Dataset: processed (GitHub, pluto311207/Smart_Trash_Bin_AI-AIvsArduino-). Classes: metal, paper, plastic.

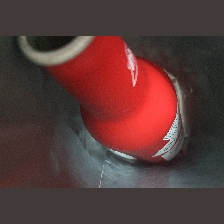
Label: metal

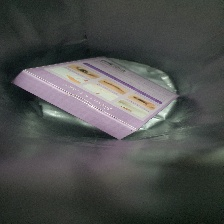
Label: paper

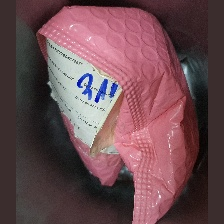
Label: plastic

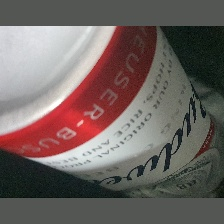
Label: metal

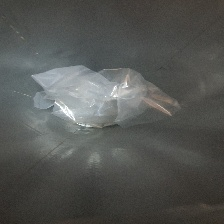
Label: plastic

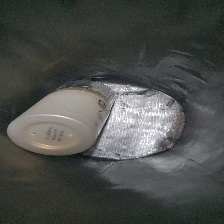
Label: plastic
